Run: headless pygame with SDL's dummy video driver; simulated clock (each Clock.tick advances the game by its frame time, no real sleeping); random seed 0; keys injected as events and as key.get_pressed() state; no mouse input.
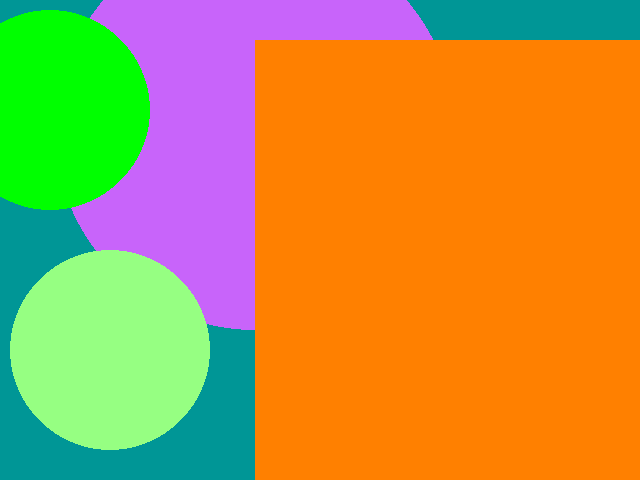
Frame 1 of 4 · flips 1–60 · no input
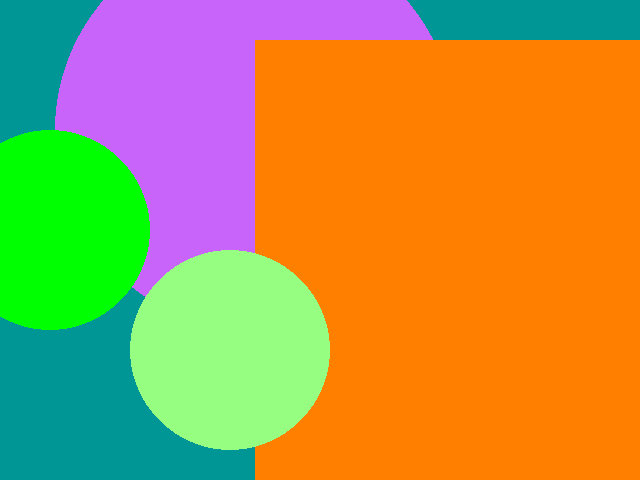
Frame 2 of 4 · flips 61–180 · tapped SPACE, RETURN · held RIGHT (→), D
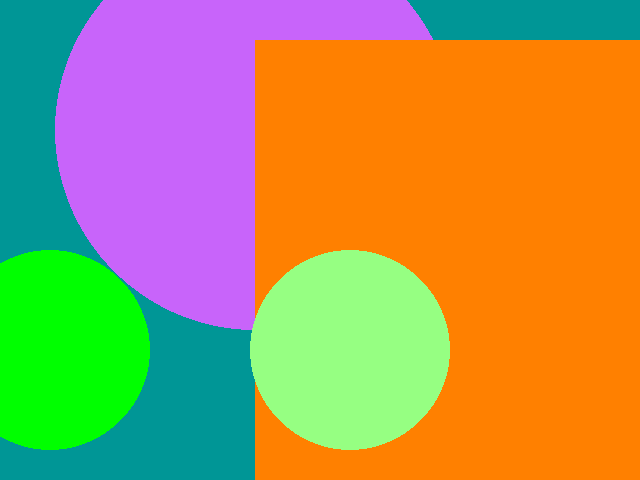
Frame 3 of 4 · flips 181–300 · held DOWN (↓), S
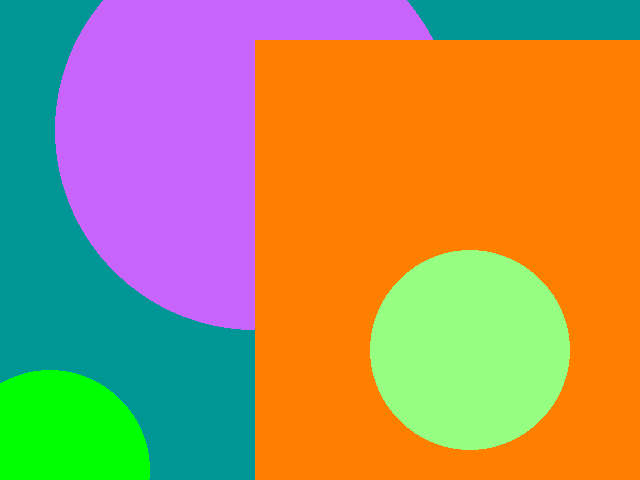
Frame 4 of 4 · flips 301–420 · held LEFT (←), A, UP (↑), W

The pygame program that drew these frames:

# TODO: Copy all of your   04-Drawing.py   program and put it below this comment.
# My first Pygame program.
# Authors: Many people and <PUT-YOUR-NAME-HERE>


import pygame
import sys

pygame.init()
screen = pygame.display.set_mode((640, 480))
pygame.display.set_caption("GameGame")

xpos = 50
clock = pygame.time.Clock()
while True:
    clock.tick(30)
    for event in pygame.event.get():
        print(event)
        if event.type == pygame.QUIT:
            sys.exit()
    xpos = xpos + 1
    screen.fill((0, 150, 150))
    pygame.draw. circle(screen, (200, 100, 250), (255, 130), 200)
    pygame.draw.rect(screen,(255, 128, 0), (255, 40, 1000, 500))
    pygame.draw.circle(screen, (150, 255, 130), (xpos, 350), 100)
    pygame.draw.circle(screen, (0,255, 0), (50, xpos), 100)
    pygame.display.update()


# TODO: With your instructor's help (live coding):
#   - Put your name as an author.
#   - Make the game loop be able to stop more gracefully.
